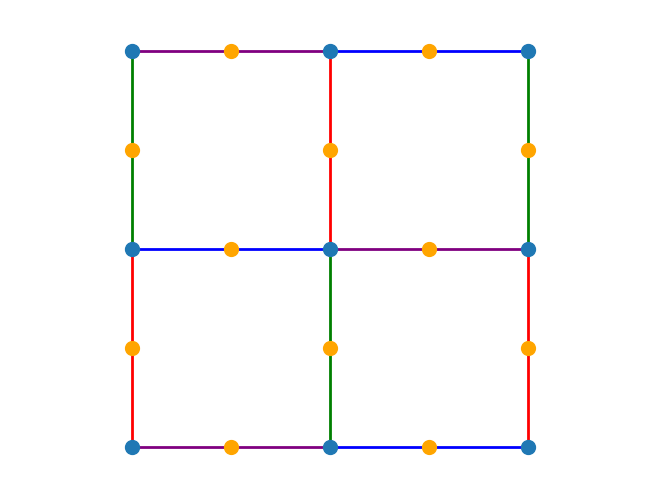

The script that saved this image: (Note: this script raises an exception after producing the figure.)
import os
import networkx as nx
import matplotlib.pyplot as plt
plt.ion()
from matplotlib import rcParams
import os
rcParams['figure.raise_window'] = False


# Create a 3x3 grid
G = nx.grid_2d_graph(3, 3)
edge_colors = {}

# Assign default color to all edges
for edge in G.edges():
    edge_colors[edge] = 'gray'

# Color the four bonds around each (i+j)-even node
for (i, j) in G.nodes():
    if (i + j) % 2 == 0:
        # Right bond
        if (i, j + 1) in G:
            edge = tuple(sorted([ (i, j), (i, j + 1) ]))
            edge_colors[edge] = 'red'
        # Up bond
        if (i - 1, j) in G:
            edge = tuple(sorted([ (i, j), (i - 1, j) ]))
            edge_colors[edge] = 'blue'
        # Left bond
        if (i, j - 1) in G:
            edge = tuple(sorted([ (i, j), (i, j - 1) ]))
            edge_colors[edge] = 'green'
        # Down bond
        if (i + 1, j) in G:
            edge = tuple(sorted([ (i, j), (i + 1, j) ]))
            edge_colors[edge] = "purple"

# Prepare edge color list in the order of G.edges()
edge_color_list = [edge_colors[tuple(sorted(edge))] for edge in G.edges()]

pos = {(x, y): (x, y) for x, y in G.nodes()}
nx.draw(G, pos, edge_color=edge_color_list, node_size=100, width=2)

# Add orange circles at the midpoint of each edge
for edge in G.edges():
    (x0, y0) = pos[edge[0]]
    (x1, y1) = pos[edge[1]]
    mx, my = (x0 + x1) / 2, (y0 + y1) / 2
    plt.scatter(mx, my, s=80, facecolors='orange', edgecolors='orange', linewidths=2, zorder=3)

plt.axis('equal')
# plt.show(block=False)

dbstop = 1

file_name = "square_bond_family.pdf"
# Define save directory and file name
script_path = os.path.dirname(os.path.abspath(__file__))
save_dir = os.path.join(script_path, f"./figures")
os.makedirs(save_dir, exist_ok=True)
file_path = os.path.join(save_dir, file_name)
plt.savefig(file_path, format="pdf", bbox_inches="tight")
print(f"Figure saved at: {file_path}")
